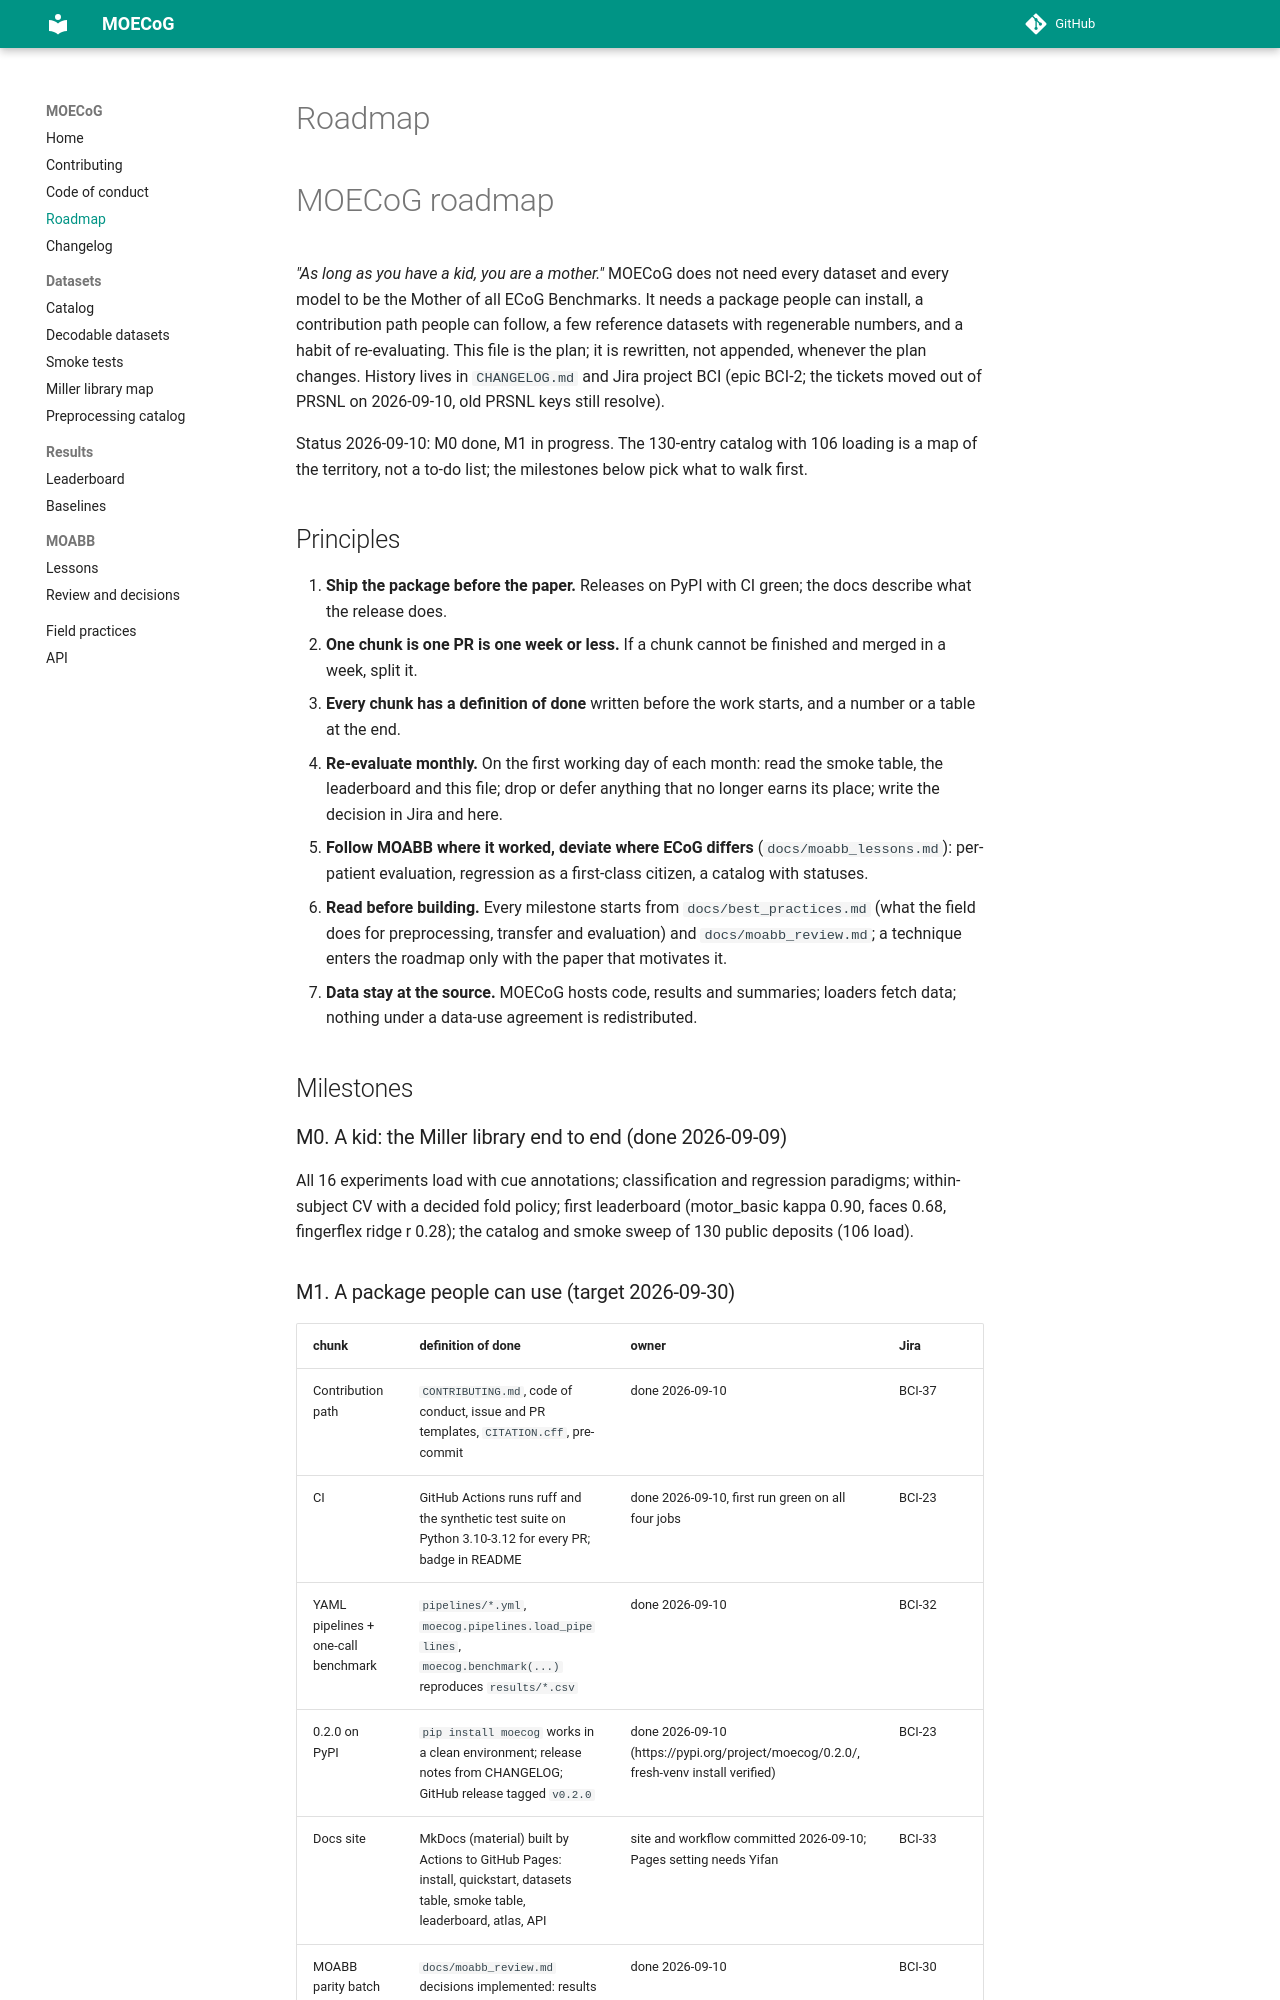

repository: yifan-study/MOECoG · page: roadmap/index.html · generator: mkdocs

# MOECoG roadmap

*"As long as you have a kid, you are a mother."* MOECoG does not need every dataset and every model to be the
Mother of all ECoG Benchmarks. It needs a package people can install, a contribution path people can follow,
a few reference datasets with regenerable numbers, and a habit of re-evaluating. This file is the plan; it is
rewritten, not appended, whenever the plan changes. History lives in `CHANGELOG.md` and Jira project BCI
(epic BCI-2; the tickets moved out of PRSNL on 2026-09-10, old PRSNL keys still resolve).

Status 2026-09-10: M0 done, M1 in progress. The 130-entry catalog with 106 loading is a map of the territory,
not a to-do list; the milestones below pick what to walk first.

## Principles

1. **Ship the package before the paper.** Releases on PyPI with CI green; the docs describe what the release does.
2. **One chunk is one PR is one week or less.** If a chunk cannot be finished and merged in a week, split it.
3. **Every chunk has a definition of done** written before the work starts, and a number or a table at the end.
4. **Re-evaluate monthly.** On the first working day of each month: read the smoke table, the leaderboard and
   this file; drop or defer anything that no longer earns its place; write the decision in Jira and here.
5. **Follow MOABB where it worked, deviate where ECoG differs** (`docs/moabb_lessons.md`): per-patient evaluation,
   regression as a first-class citizen, a catalog with statuses.
6. **Read before building.** Every milestone starts from `docs/best_practices.md` (what the field does for preprocessing, transfer and evaluation) and `docs/moabb_review.md`; a technique enters the roadmap only with the paper that motivates it.
7. **Data stay at the source.** MOECoG hosts code, results and summaries; loaders fetch data; nothing under a
   data-use agreement is redistributed.

## Milestones

### M0. A kid: the Miller library end to end (done 2026-09-09)

All 16 experiments load with cue annotations; classification and regression paradigms; within-subject CV with a
decided fold policy; first leaderboard (motor_basic kappa 0.90, faces 0.68, fingerflex ridge r 0.28); the
catalog and smoke sweep of 130 public deposits (106 load).

### M1. A package people can use (target 2026-09-30)

| chunk | definition of done | owner | Jira |
|---|---|---|---|
| Contribution path | `CONTRIBUTING.md`, code of conduct, issue and PR templates, `CITATION.cff`, pre-commit | done 2026-09-10 | BCI-37 |
| CI | GitHub Actions runs ruff and the synthetic test suite on Python 3.10-3.12 for every PR; badge in README | done 2026-09-10, first run green on all four jobs | BCI-23 |
| YAML pipelines + one-call benchmark | `pipelines/*.yml`, `moecog.pipelines.load_pipelines`, `moecog.benchmark(...)` reproduces `results/*.csv` | done 2026-09-10 | BCI-32 |
| 0.2.0 on PyPI | `pip install moecog` works in a clean environment; release notes from CHANGELOG; GitHub release tagged `v0.2.0` | done 2026-09-10 (https://pypi.org/project/moecog/0.2.0/, fresh-venv install verified) | BCI-23 |
| Docs site | MkDocs (material) built by Actions to GitHub Pages: install, quickstart, datasets table, smoke table, leaderboard, atlas, API | site and workflow committed 2026-09-10; Pages setting needs Yifan | BCI-33 |
| MOABB parity batch 1 | `docs/moabb_review.md` decisions implemented: results store with digests, cross-session evaluation, meta-analysis and plots, pipelines and contexts inside the wheel, config helpers, changelog/link/download workflows, examples | done 2026-09-10 | BCI-30 |
| Zenodo DOI | GitHub release archived on Zenodo; DOI in README and CITATION | after 0.2.0 | BCI-33 |
